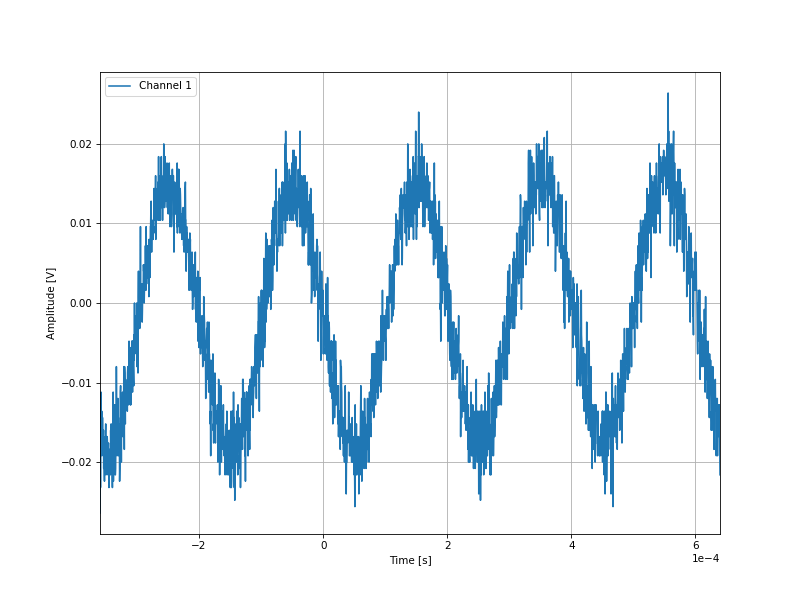

Values plotted in this chart, from the file beside it:
-0.0003596, -0.0264
-0.0003592, -0.0192
-0.0003588, -0.0232
-0.0003584, -0.0184
-0.000358, -0.0112
-0.0003576, -0.0168
-0.0003572, -0.0152
-0.0003568, -0.0136
-0.0003564, -0.0192
-0.000356, -0.0184
-0.0003556, -0.0144
-0.0003552, -0.0168
-0.0003548, -0.016
-0.0003544, -0.0168
-0.000354, -0.016
-0.0003536, -0.0208
-0.0003532, -0.0168
-0.0003528, -0.0208
-0.0003524, -0.0224
-0.000352, -0.0184
-0.0003516, -0.02
-0.0003512, -0.0184
-0.0003508, -0.0168
-0.0003504, -0.0152
-0.00035, -0.0216
-0.0003496, -0.0184
-0.0003492, -0.0168
-0.0003488, -0.0208
-0.0003484, -0.0168
-0.000348, -0.0168
-0.0003476, -0.0176
-0.0003472, -0.0192
-0.0003468, -0.0216
-0.0003464, -0.0184
-0.000346, -0.0176
-0.0003456, -0.0192
-0.0003452, -0.0232
-0.0003448, -0.0224
-0.0003444, -0.0184
-0.000344, -0.0208
-0.0003436, -0.02
-0.0003432, -0.0192
-0.0003428, -0.0216
-0.0003424, -0.016
-0.000342, -0.0192
-0.0003416, -0.0152
-0.0003412, -0.02
-0.0003408, -0.0192
-0.0003404, -0.0192
-0.00034, -0.0216
-0.0003396, -0.0232
-0.0003392, -0.0184
-0.0003388, -0.016
-0.0003384, -0.0112
-0.000338, -0.0224
-0.0003376, -0.0184
-0.0003372, -0.0128
-0.0003368, -0.0168
-0.0003364, -0.0184
-0.000336, -0.0128
-0.0003356, -0.0192
... 2,438 more rows
